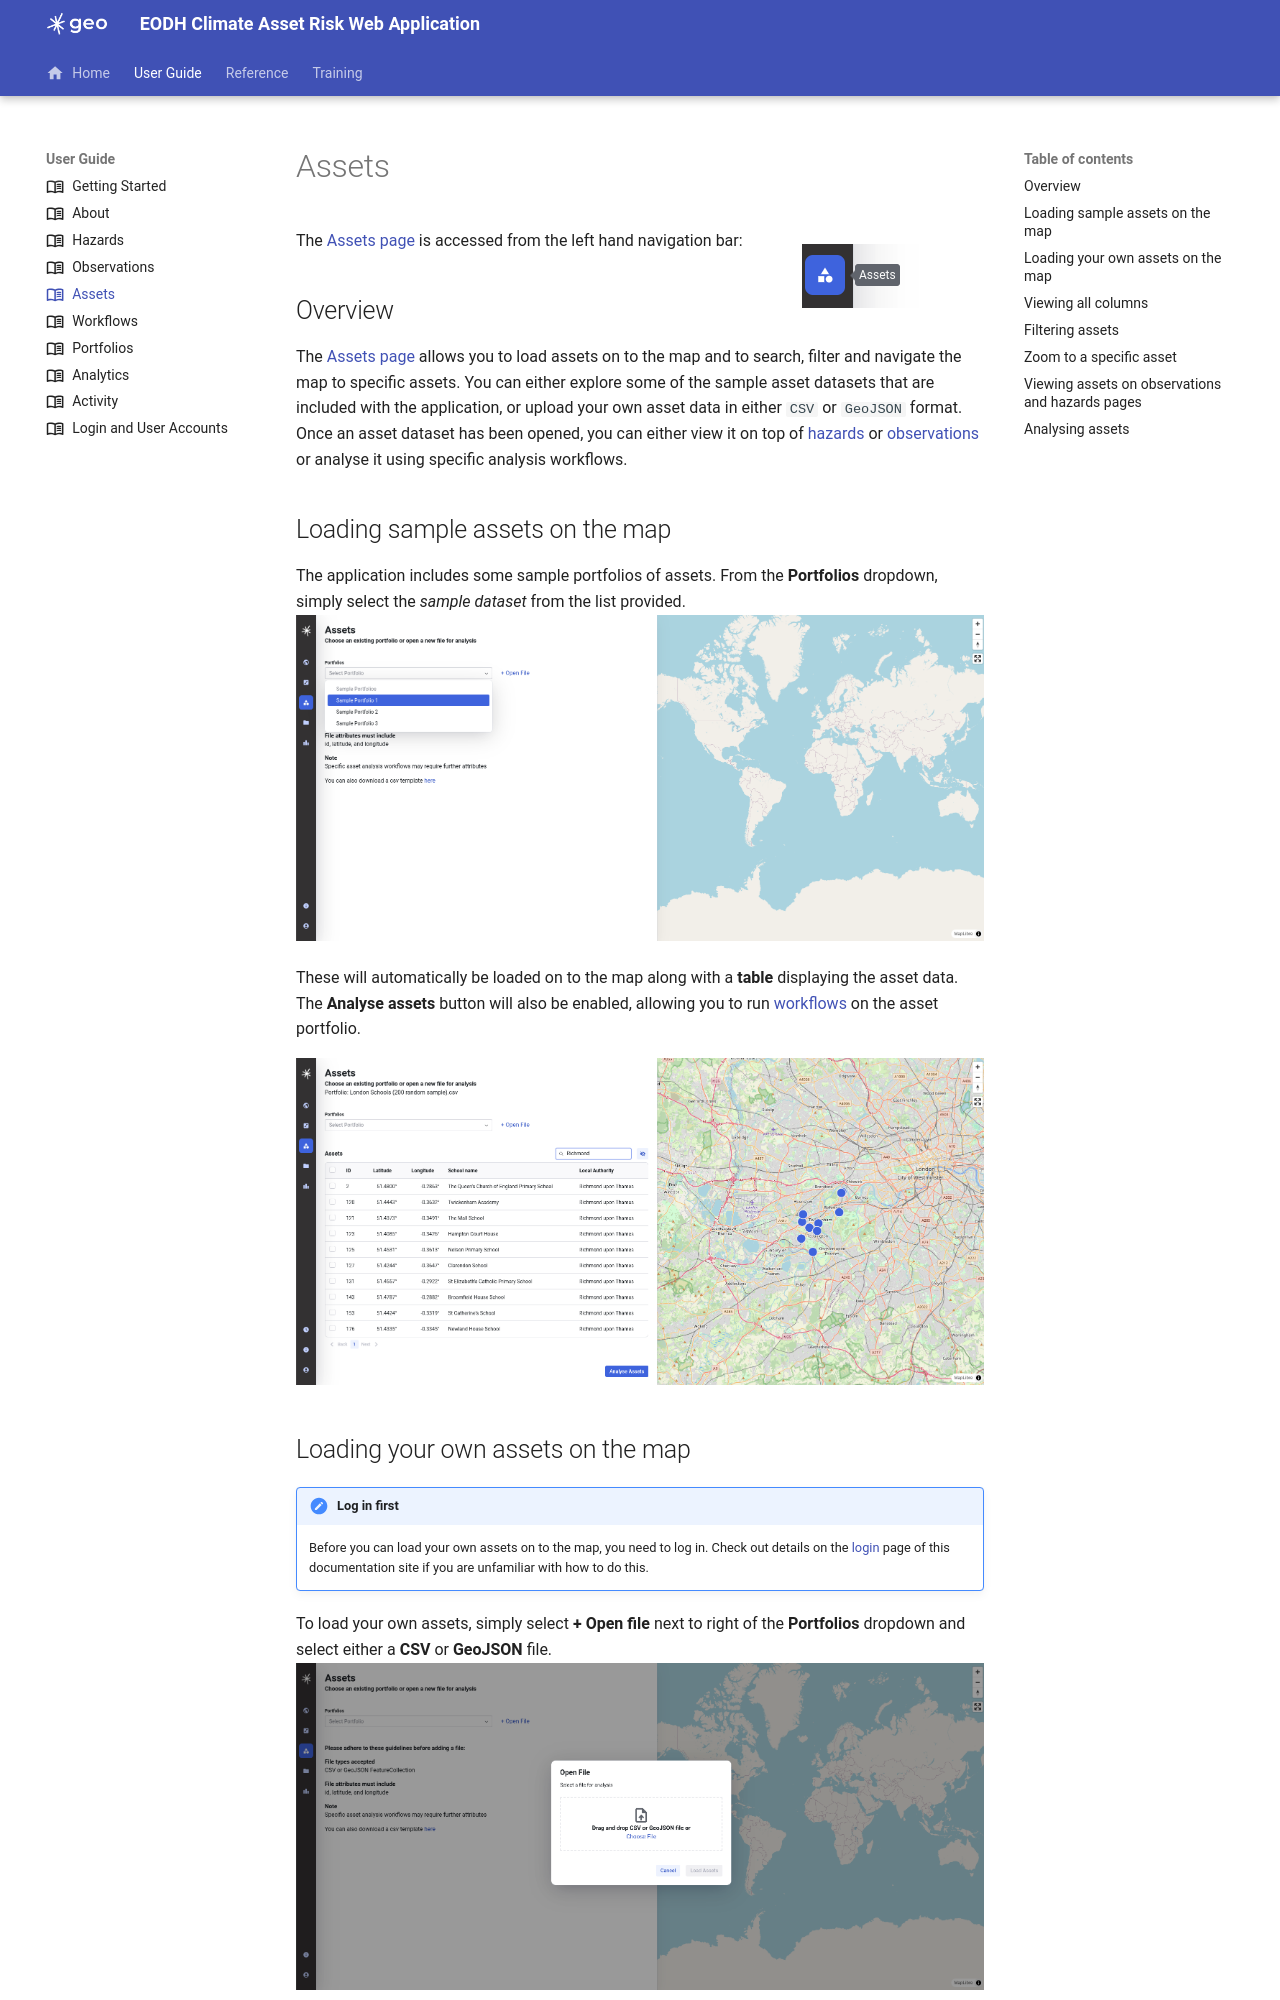

repository: EO-DataHub/climate-app-docs · page: User Guide/b5-assets/index.html · generator: mkdocs

---
title: Assets
icon: material/book-open-variant-outline
---
# Assets

![Assets](/climate-app-docs/images/navigation/assets.png "Assets"){ align=right }
The [Assets page][assets] is accessed from the left hand navigation bar:

## Overview

The [Assets page][assets] allows you to load assets on to the map and to search, filter and navigate the map to specific assets.  You can either explore some of the sample asset datasets that are included with the application, or upload your own asset data in either `CSV` or `GeoJSON` format.  Once an asset dataset has been opened, you can either view it on top of [hazards][hazards] or [observations][observations] or analyse it using specific analysis workflows.

## Loading sample assets on the map

The application includes some sample portfolios of assets.  From the **Portfolios** dropdown, simply select the *sample dataset* from the list provided.  
![Assets](/climate-app-docs/images/assets/2.png "Assets")

These will automatically be loaded on to the map along with a **table** displaying the asset data.  The **Analyse assets** button will also be enabled, allowing you to run [workflows] on the asset portfolio.

![Assets](/climate-app-docs/images/assets/6.png "Assets")
